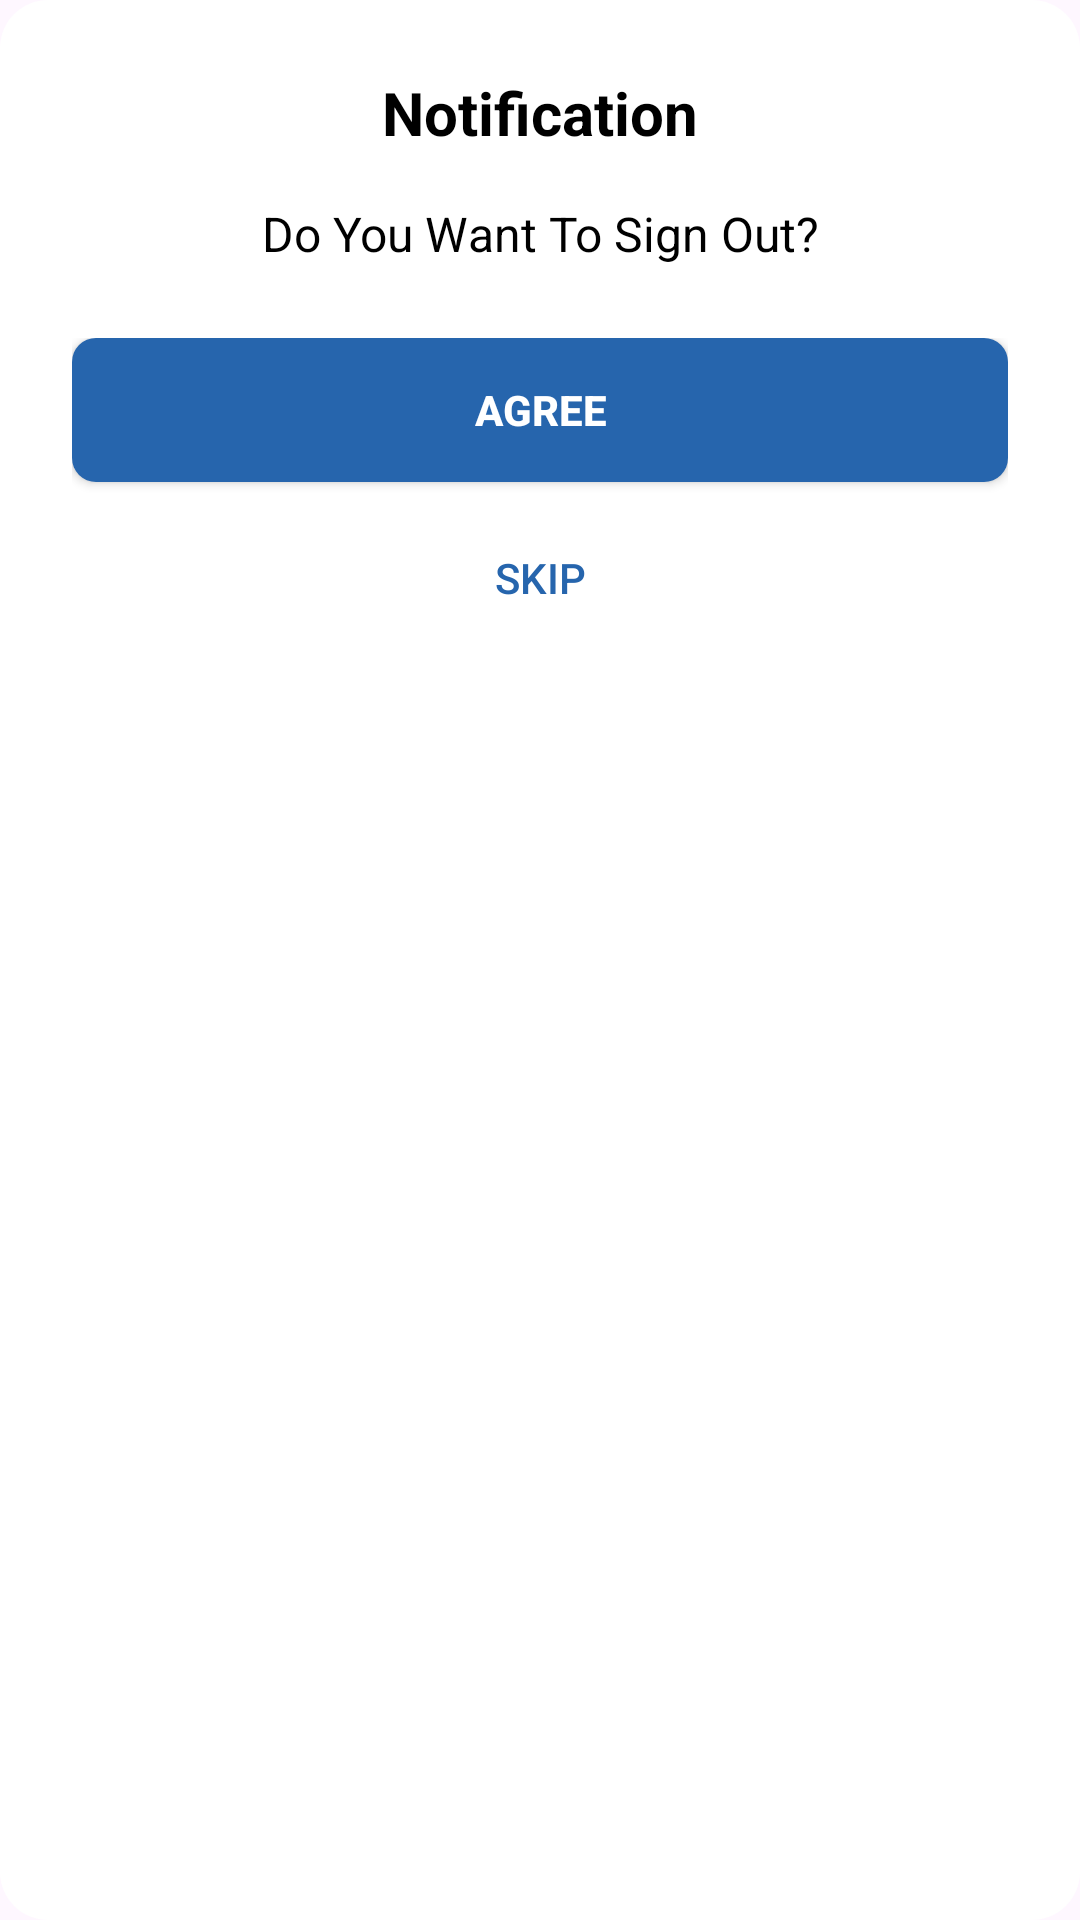

Here is an Android app screen rendered from its layout file. Give the layout XML and the strings, colors and styles it references.
<!-- AndroidManifest.xml: application theme Theme.FoodOrderingApp -->
<!-- res/layout/custom_dialog_logout_account.xml -->
<?xml version="1.0" encoding="utf-8"?>
<LinearLayout xmlns:android="http://schemas.android.com/apk/res/android"
    android:id="@+id/layout_root"
    android:layout_width="300dp"
    android:layout_height="wrap_content"
    android:orientation="vertical"
    android:background="@drawable/bg_dialog_rounded"
    android:padding="24dp">

    <TextView
        android:id="@+id/textViewTitle"
        android:layout_width="match_parent"
        android:layout_height="wrap_content"
        android:text="Notification"
        android:textSize="20sp"
        android:textStyle="bold"
        android:gravity="center"
        android:textColor="@color/black"
        android:paddingBottom="16dp" />

    <TextView
        android:id="@+id/textViewMessage"
        android:layout_width="match_parent"
        android:layout_height="wrap_content"
        android:text="Do You Want To Sign Out?"
        android:textSize="16sp"
        android:gravity="center"
        android:paddingBottom="24dp"
        android:textColor="@color/black"/>

    <LinearLayout
        android:layout_width="match_parent"
        android:layout_height="wrap_content"
        android:orientation="vertical">

        <androidx.appcompat.widget.AppCompatButton
            android:id="@+id/btnAgree_SignOut"
            android:layout_width="match_parent"
            android:layout_height="wrap_content"
            android:text="Agree"
            android:background="@drawable/button_agree_blue"
            android:textColor="@android:color/white"
            android:textStyle="bold"
            android:paddingTop="12dp"
            android:paddingBottom="12dp"/>


        <androidx.appcompat.widget.AppCompatButton
            android:id="@+id/btnSkip_SignOut"
            android:layout_width="match_parent"
            android:layout_height="wrap_content"
            android:text="Skip"
            android:layout_marginTop="8dp"
            android:background="@drawable/button_border_blue"
            android:textColor="#2665AD"
            android:textStyle="normal"/>

    </LinearLayout>
</LinearLayout>
<!-- resources referenced by this layout -->
<resources>
  <color name="black">#FF000000</color>
  <!-- drawable bg_dialog_rounded (drawable) -->
  <shape xmlns:android="http://schemas.android.com/apk/res/android">
      <solid android:color="@android:color/white" />
      <corners android:radius="16dp"/>
  </shape>
  <!-- drawable button_agree_blue (drawable) -->
  <shape xmlns:android="http://schemas.android.com/apk/res/android"
      android:shape="rectangle">
      <solid android:color="#2665AD" />
      <corners android:radius="8dp"/> 
  </shape>
  <style name="Theme.FoodOrderingApp" parent="Base.Theme.FoodOrderingApp" />
  <style name="Base.Theme.FoodOrderingApp" parent="Theme.Material3.DayNight.NoActionBar">
          
          
      </style>
</resources>
